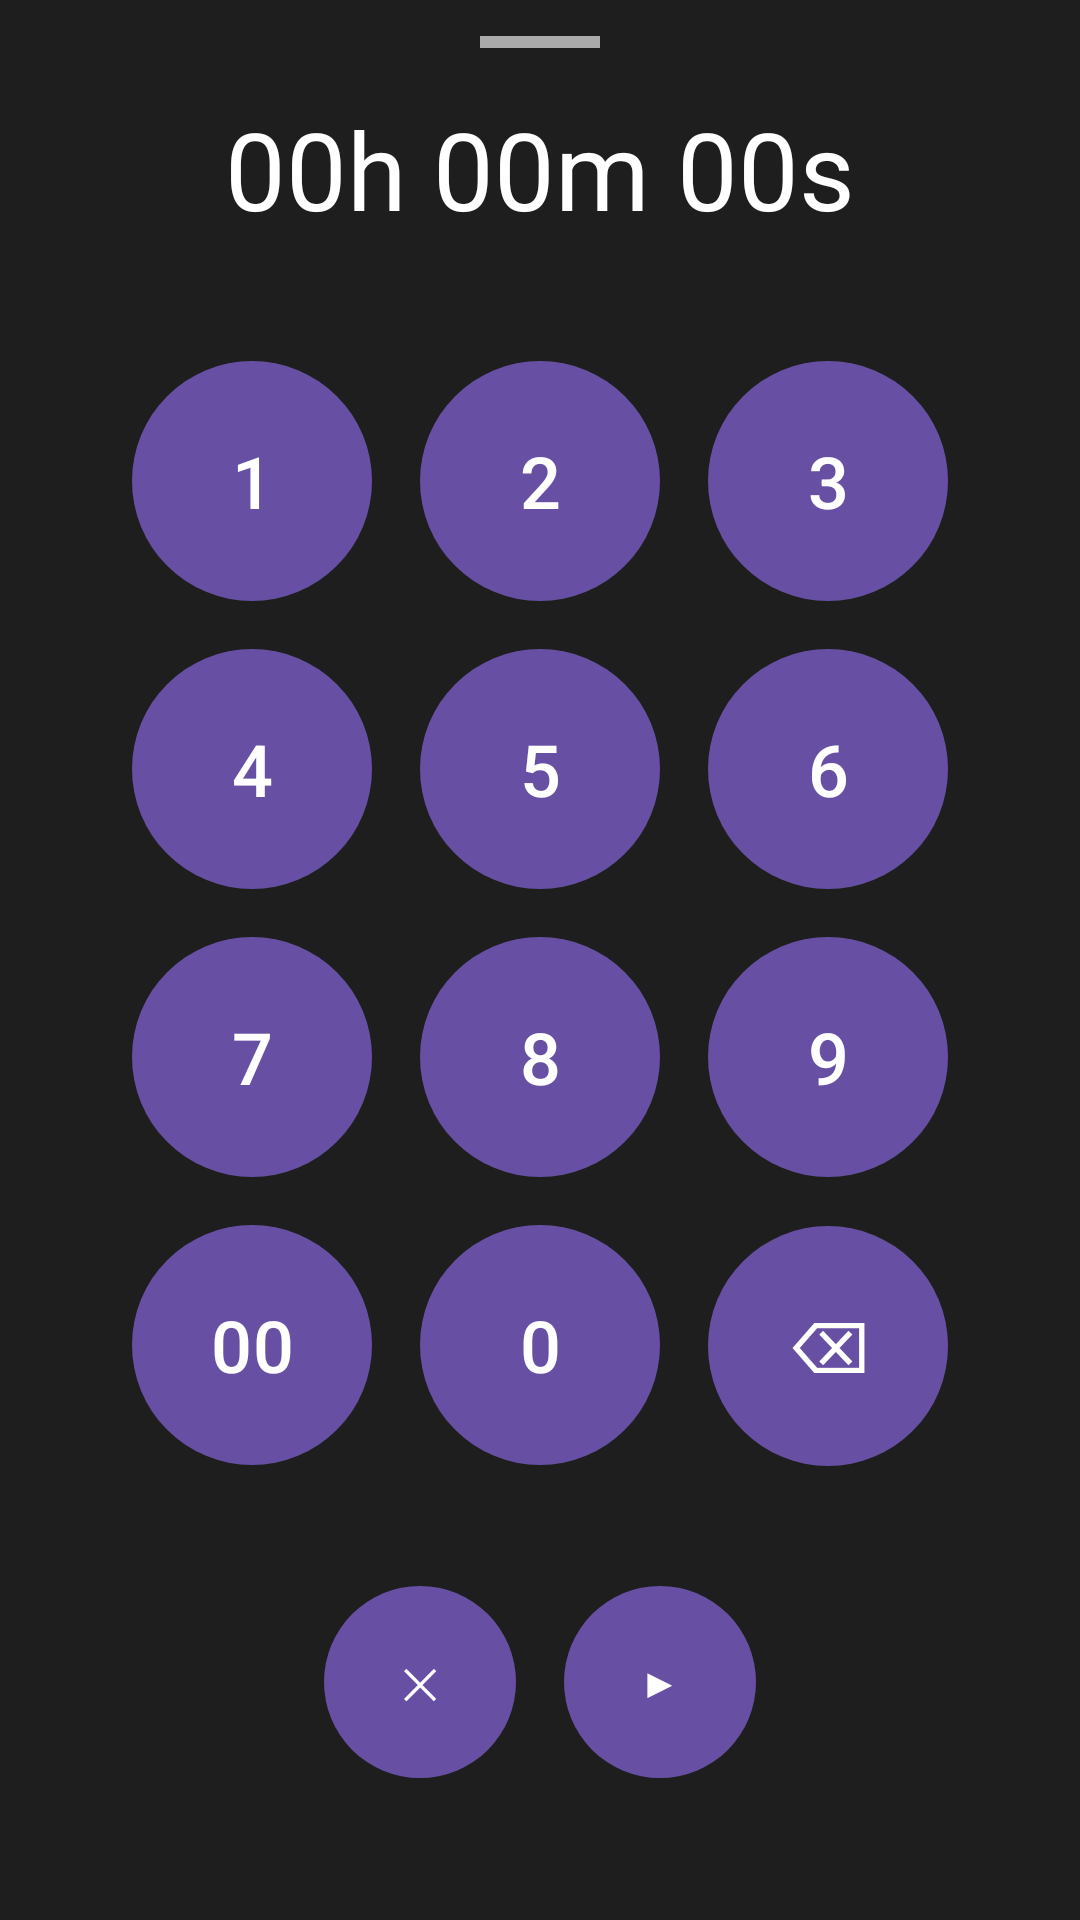

Android layout source for this screen:
<!-- AndroidManifest.xml: application theme Theme.AppTG -->
<!-- res/layout/hengiobottomsheet.xml -->
<?xml version="1.0" encoding="utf-8"?>
<androidx.constraintlayout.widget.ConstraintLayout
    xmlns:android="http://schemas.android.com/apk/res/android"
    xmlns:app="http://schemas.android.com/apk/res-auto"
    android:layout_width="match_parent"
    android:layout_height="match_parent"
    android:background="@color/maunensanghon">

    <View
        android:id="@+id/topHandle"
        android:layout_width="40dp"
        android:layout_height="4dp"
        android:background="@android:color/darker_gray"
        android:layout_marginTop="12dp"
        app:layout_constraintTop_toTopOf="parent"
        app:layout_constraintStart_toStartOf="parent"
        app:layout_constraintEnd_toEndOf="parent" />
    
    <TextView
        android:id="@+id/tvTime"
        android:layout_width="wrap_content"
        android:layout_height="wrap_content"
        android:text="00h 00m 00s"
        android:textSize="36sp"
        android:textColor="#FFFFFF"
        app:layout_constraintTop_toTopOf="parent"
        app:layout_constraintStart_toStartOf="parent"
        app:layout_constraintEnd_toEndOf="parent"
        android:layout_marginTop="32dp"/>

    
    <GridLayout
        android:id="@+id/gridNumbers"
        android:layout_width="wrap_content"
        android:layout_height="wrap_content"
        android:rowCount="4"
        android:columnCount="3"
        android:layout_marginTop="32dp"
        app:layout_constraintTop_toBottomOf="@id/tvTime"
        app:layout_constraintStart_toStartOf="parent"
        app:layout_constraintEnd_toEndOf="parent"
        android:layout_gravity="center_horizontal">

        <Button
            android:id="@+id/btnNum1"
            style="@style/NumberButtonStyle"
            android:text="1"/>
        <Button
            android:id="@+id/btnNum2"
            style="@style/NumberButtonStyle"
            android:text="2"/>
        <Button
            android:id="@+id/btnNum3"
            style="@style/NumberButtonStyle"
            android:text="3"/>

        <Button
            android:id="@+id/btnNum4"
            style="@style/NumberButtonStyle"
            android:text="4"/>
        <Button
            android:id="@+id/btnNum5"
            style="@style/NumberButtonStyle"
            android:text="5"/>
        <Button
            android:id="@+id/btnNum6"
            style="@style/NumberButtonStyle"
            android:text="6"/>

        <Button
            android:id="@+id/btnNum7"
            style="@style/NumberButtonStyle"
            android:text="7"/>
        <Button
            android:id="@+id/btnNum8"
            style="@style/NumberButtonStyle"
            android:text="8"/>
        <Button
            android:id="@+id/btnNum9"
            style="@style/NumberButtonStyle"
            android:text="9"/>

        <Button
            android:id="@+id/btnNum00"
            style="@style/NumberButtonStyle"
            android:text="00"/>
        <Button
            android:id="@+id/btnNum0"
            style="@style/NumberButtonStyle"
            android:text="0"/>
        <Button
            android:id="@+id/btnBack"
            style="@style/NumberButtonStyle"
            android:text="⌫"/>
    </GridLayout>

    
    <LinearLayout
        android:layout_width="wrap_content"
        android:layout_height="wrap_content"
        android:orientation="horizontal"
        android:layout_marginTop="32dp"
        app:layout_constraintTop_toBottomOf="@id/gridNumbers"
        app:layout_constraintStart_toStartOf="parent"
        app:layout_constraintEnd_toEndOf="parent">

        <Button
            android:id="@+id/btnCancel"
            android:layout_width="64dp"
            android:layout_height="64dp"
            android:text="✕"
            android:backgroundTint="#424242"
            android:textColor="#FFFFFF"
            android:layout_marginEnd="16dp"
            android:background="@drawable/rounded_button"/>

        <Button
            android:id="@+id/btnStart"
            android:layout_width="64dp"
            android:layout_height="64dp"
            android:text="▶"
            android:backgroundTint="#424242"
            android:textColor="#FFFFFF"
            android:background="@drawable/rounded_button"/>
    </LinearLayout>

</androidx.constraintlayout.widget.ConstraintLayout>
<!-- resources referenced by this layout -->
<resources>
  <color name="maunensanghon">#1E1E1E</color>
  <!-- drawable rounded_button (drawable) -->
  <?xml version="1.0" encoding="utf-8"?>
  <shape xmlns:android="http://schemas.android.com/apk/res/android" android:shape="rectangle">
      <solid android:color="#424242"/>
      <corners android:radius="40dp"/>
  </shape>
  <style name="NumberButtonStyle">
          <item name="android:layout_width">80dp</item>
          <item name="android:layout_height">80dp</item>
          <item name="android:layout_margin">8dp</item>
          <item name="android:background">@drawable/rounded_button</item>
          <item name="android:textColor">#FFFFFF</item>
          <item name="android:textSize">24sp</item>
      </style>
  <style name="Theme.AppTG" parent="Base.Theme.AppTG" />
  <style name="Base.Theme.AppTG" parent="Theme.Material3.DayNight.NoActionBar">
          
          
          <item name="android:windowLightStatusBar">false</item>
          <item name="android:windowBackground">@color/black</item>
          <item name="android:statusBarColor">@color/maunensanghon</item>
      </style>
  <color name="black">#121212</color>
</resources>
